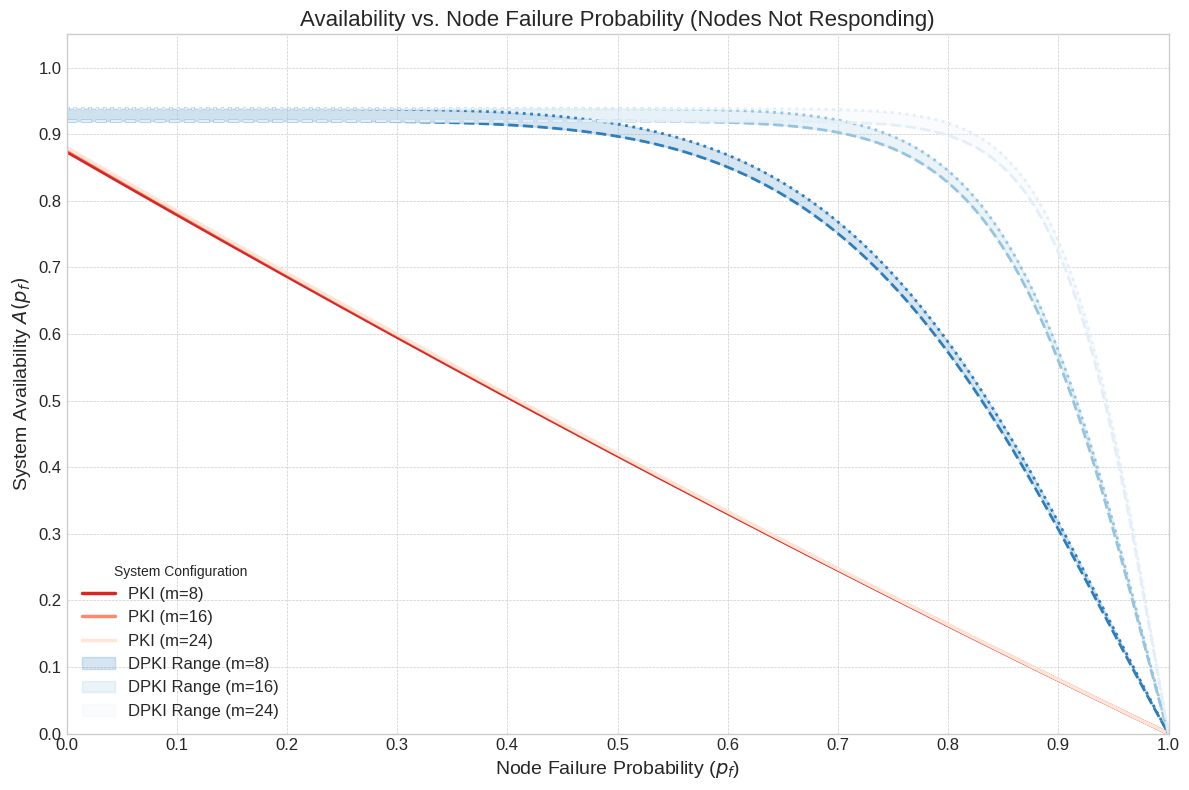

Write Python code to recreate this figure.
import numpy as np
import pandas as pd
import math
import matplotlib.pyplot as plt
from scipy.optimize import brentq


# ==============================================================================
# SECTION 1: LATENCY & QUEUEING HELPER FUNCTIONS
# ==============================================================================
def erlang_c_probability(m, rho):
    if m == 0: return 1.0
    if rho >= 1: return 1.0
    m_rho = m * rho
    try:
        m_int = int(m)
        sum_part = sum([(m_rho ** i) / math.factorial(i) for i in range(m_int)])
        numerator = (m_rho ** m_int) / math.factorial(m_int) * (1.0 / (1.0 - rho))
    except (ValueError, OverflowError):
        return 1.0
    denom = sum_part + numerator
    return numerator / denom if denom > 0 else 0.0


def get_mean_latency_pki(lambd, p, q, mu, m, epsilon, **kwargs):
    lam_per_server = lambd / m
    rho = (lam_per_server / mu) * (p / q + (1 - p))
    if rho >= 1: return float('inf')

    def pki_wait_time(lam, pr, qr, mur):
        stability_check = qr * mur - pr * lam - (1 - pr) * qr * lam
        if stability_check <= 0: return float('inf')
        num_Wq = (lam / (qr * mur)) * (pr + (1 - pr) * qr ** 2)
        return num_Wq / stability_check

    E_Wq = pki_wait_time(lam_per_server, p, q, mu)
    E_S = p / (q * mu) + (1 - p) / mu
    extra_delay = 3 * (1 - p) * epsilon * (1 / mu)
    return E_Wq + E_S + extra_delay


def get_mean_latency_dpki_lower(lambd, p, q, mu, m, gamma, epsilon, **kwargs):
    lambda_off = lambd * (1 - p) * (1 - gamma) * (1 - epsilon)
    rho_off = lambda_off / (m * mu) if m > 0 else float('inf')
    if rho_off >= 1: return float('inf')
    C = erlang_c_probability(m, rho_off)
    E_T_off = C / (m * mu * (1 - rho_off)) + 1 / mu if (1 - rho_off) > 0 and m > 0 else float('inf')
    lambda_on = lambd * (p + (1 - p) * gamma + (1 - p) * (1 - gamma) * epsilon)
    if lambda_on == 0:
        E_T_on = 0
    else:
        p_n = (p * lambd) / lambda_on

        def pki_wait_time(lam, pr, qr, mur):
            stability_check = qr * mur - pr * lam - (1 - pr) * qr * lam
            if stability_check <= 0: return float('inf')
            num_Wq = (lam / (qr * mur)) * (pr + (1 - pr) * qr ** 2)
            return num_Wq / stability_check

        E_Wq_on = pki_wait_time(lambda_on, p_n, q, mu)
        E_S_on = p_n / (q * mu) + (1 - p_n) / mu
        E_T_on = E_Wq_on + E_S_on
    w_on = lambda_on / lambd if lambd > 0 else 0
    w_off = lambda_off / lambd if lambd > 0 else 0
    return w_on * E_T_on + w_off * E_T_off


def get_mean_latency_dpki_upper(lambd, p, q, mu, m, gamma, lambda_p, epsilon, **kwargs):
    lambda_off = lambd * (1 - p) * (1 - gamma) * (1 - epsilon)
    rho_off = lambda_off / (m * mu) if m > 0 else float('inf')
    if rho_off >= 1: return float('inf')
    C = erlang_c_probability(m, rho_off)
    E_T_off = C / (m * mu * (1 - rho_off)) + 1 / mu if (1 - rho_off) > 0 and m > 0 else float('inf')
    lambda_on = lambd * (p + (1 - p) * gamma + (1 - p) * (1 - gamma) * epsilon)
    if lambda_on == 0:
        E_T_on = 0
    else:
        p_n = (p * lambd) / lambda_on
        rho_on_overall = lambda_on * (p_n / (q * mu) + (1 - p_n) / mu)
        if rho_on_overall >= 1: return float('inf')
        E_T_b1 = 1 / lambda_p
        E_B = lambda_on / lambda_p
        E_B2 = E_B ** 2 + E_B * (1 + lambda_on / lambda_p)
        E_Si = p_n / (q * mu) + (1 - p_n) / mu
        Var_Si = (p_n * 2 / ((q * mu) ** 2) + (1 - p_n) * 2 / (mu ** 2)) - E_Si ** 2
        E_S_block2 = E_B * Var_Si + E_B2 * (E_Si ** 2)
        rho_block_queue = lambda_p * E_B * E_Si
        if rho_block_queue >= 1: return float('inf')
        E_W_block = (lambda_p * E_S_block2) / (2 * (1 - rho_block_queue))
        E_S_req = E_Si * E_B2 / E_B if E_B > 0 else 0
        E_T_on = E_T_b1 + E_W_block + E_S_req
    w_on = lambda_on / lambd if lambd > 0 else 0
    w_off = lambda_off / lambd if lambd > 0 else 0
    return w_on * E_T_on + w_off * E_T_off


def get_tail_prob_M_M_m(ts, lambda_a, mu, m):
    if m <= 0: return 1.0
    rho = lambda_a / (m * mu)
    if rho >= 1: return 1.0
    C_m_rho = erlang_c_probability(m, rho)
    term1 = mu * (m - 1) - lambda_a
    if abs(term1) < 1e-9:
        prob = (C_m_rho * mu * ts + 1) * math.exp(-mu * ts)
    else:
        factor = (mu * C_m_rho) / term1
        term2 = 1 - math.exp(-term1 * ts)
        prob = math.exp(-mu * ts) + factor * term2
    return min(prob, 1.0)


def get_tail_prob_on_chain(ts, model_type, params):
    mean_latency_func = \
        {'pki': get_mean_latency_pki, 'dpki_lower': get_mean_latency_dpki_lower,
         'dpki_upper': get_mean_latency_dpki_upper}[
            model_type]
    E_T = mean_latency_func(**params)
    if E_T == float('inf') or E_T > 1e6: return 1.0
    if model_type == 'pki':
        lam = params['lambd'] / params['m'];
        pr = params['p']
    else:
        lam = params['lambd'] * (
                params['p'] + (1 - params['p']) * params['gamma'] + (1 - params['p']) * (1 - params['gamma']) *
                params['epsilon'])
        if lam == 0: return 0.0
        pr = (params['p'] * params['lambd']) / lam

    def lundberg_eq(eta, lam, pr, q, mu):
        if eta <= 0 or (q * mu - eta) <= 0 or (mu - eta) <= 0: return 1.0
        mgf = pr * (q * mu / (q * mu - eta)) + (1 - pr) * (mu / (mu - eta))
        return eta - lam * (mgf - 1)

    try:
        eta = brentq(lambda e: lundberg_eq(e, lam, pr, params['q'], params['mu']), 1e-9,
                     min(params['mu'], params['q'] * params['mu']) - 1e-9)
    except (ValueError, ZeroDivisionError):
        return 1.0
    alpha = eta * E_T;
    Ft = alpha * math.exp(-eta * ts)
    return min(Ft, 1.0)


# ==============================================================================
# SECTION 2: AVAILABILITY CALCULATION FUNCTIONS
# ==============================================================================
def binomial_prob(n, k, p):
    if k < 0 or k > n: return 0
    return math.comb(n, k) * (p ** k) * ((1 - p) ** (n - k))


def calculate_availability_pki(pf, ts, params):
    Fi = min(pf + pf * (1 - pf) * (1 - params['p']) * params['epsilon'], 1.0)
    Ft = get_tail_prob_on_chain(ts, 'pki', params)
    return (1 - Fi) * (1 - Ft)


def calculate_availability_dpki_responding(pf, ts, params):
    bounds = {'lower': 0.0, 'upper': 0.0}
    total_m = params['m']
    lambda_a = params['lambd'] * (1 - params['p']) * (1 - params['gamma']) * (1 - params['epsilon'])
    lambda_b = params['lambd'] - lambda_a
    fail_prob_on_lower = (lambda_b / params['lambd']) * get_tail_prob_on_chain(ts, 'dpki_lower', params) if params[
                                                                                                                'lambd'] > 0 else 0
    fail_prob_on_upper = (lambda_b / params['lambd']) * get_tail_prob_on_chain(ts, 'dpki_upper', params) if params[
                                                                                                                'lambd'] > 0 else 0
    for k in range(total_m + 1):
        prob_k_servers = binomial_prob(total_m, k, 1 - pf)

        # <-- MODIFIED: Explicitly set availability to 0 when no servers are working (k=0)
        if k == 0:
            avail_k_lower = 0.0
            avail_k_upper = 0.0
        else:
            # Only calculate failure for k > 0
            fail_prob_off_given_k = (lambda_a / params['lambd']) * get_tail_prob_M_M_m(ts, lambda_a, params['mu'], k) if \
                params['lambd'] > 0 else 0
            avail_k_lower = 1 - fail_prob_off_given_k - fail_prob_on_lower
            avail_k_upper = 1 - fail_prob_off_given_k - fail_prob_on_upper

        bounds['lower'] += prob_k_servers * avail_k_lower
        bounds['upper'] += prob_k_servers * avail_k_upper

    return bounds['lower'], bounds['upper']


# ==============================================================================
# SECTION 3: MAIN PROGRAM & PLOTTING
# ==============================================================================
if __name__ == '__main__':
    # --- 1. Configuration ---
    M_VALUES_TO_TEST = [8,16,24]

    BASE_PARAMS = {
        'lambd': 3.0, 'p': 0.1, 'q': 0.3, 'mu': 7.5,
        'gamma': 0.3, 'epsilon': 0.1, 'lambda_p': 10
    }
    TIMEOUT_THRESHOLD_TS = 0.6
    pf_values = np.linspace(0, 1, 1000)

    print("--- Starting Availability Calculation for 'Nodes Not Responding' Scenario ---")
    print(f"Base parameters: {BASE_PARAMS}")
    print(f"M values to test: {M_VALUES_TO_TEST}")
    print(f"Timeout (ts): {TIMEOUT_THRESHOLD_TS}")

    # --- 2. Calculate theoretical availabilities for each m ---
    all_results = []
    for m_val in M_VALUES_TO_TEST:
        print(f"Calculating for m = {m_val}...")
        current_params = BASE_PARAMS.copy()
        current_params['m'] = m_val
        for pf in pf_values:
            avail_pki = calculate_availability_pki(pf, TIMEOUT_THRESHOLD_TS, current_params)
            resp_lower, resp_upper = calculate_availability_dpki_responding(pf, TIMEOUT_THRESHOLD_TS, current_params)
            all_results.append({
                'm': m_val, 'pf': pf, 'PKI': avail_pki,
                'DPKI_Lower': resp_lower, 'DPKI_Upper': resp_upper,
            })

    df = pd.DataFrame(all_results)
    output_filename = 'theoretical_availability_vs_pf_and_m.csv'
    df.to_csv(output_filename, index=False)
    print(f"Calculation complete. Data saved to: {output_filename}")

    # --- 3. Plotting ---
    plt.style.use('seaborn-v0_8-whitegrid')
    plt.figure(figsize=(12, 8))

    # Define color cycles for PKI and DPKI
    pki_colors = plt.get_cmap('Reds_r')(np.linspace(0.3, 0.9, len(M_VALUES_TO_TEST)))
    dpki_colors = plt.get_cmap('Blues_r')(np.linspace(0.3, 0.9, len(M_VALUES_TO_TEST)))

    for i, m_val in enumerate(M_VALUES_TO_TEST):
        m_df = df[df['m'] == m_val]

        # Plot PKI curve for the current m value
        plt.plot(m_df['pf'], m_df['PKI'],
                 label=f'PKI (m={m_val})',
                 linestyle='-', linewidth=2.5, color=pki_colors[i])

    for i, m_val in enumerate(M_VALUES_TO_TEST):
        m_df = df[df['m'] == m_val]

        # Plot DPKI curves (upper and lower bounds) for the current m value
        plt.plot(m_df['pf'], m_df['DPKI_Upper'],
                 linestyle='--', linewidth=2.0, color=dpki_colors[i])
        plt.plot(m_df['pf'], m_df['DPKI_Lower'],
                 linestyle=':', linewidth=2.0, color=dpki_colors[i])

        # Add a shaded region and a single legend entry for the DPKI range
        plt.fill_between(m_df['pf'], m_df['DPKI_Lower'], m_df['DPKI_Upper'],
                         color=dpki_colors[i], alpha=0.2, label=f'DPKI Range (m={m_val})')

    plt.title('Availability vs. Node Failure Probability (Nodes Not Responding)', fontsize=16)
    plt.xlabel('Node Failure Probability ($p_f$)', fontsize=14)
    plt.ylabel('System Availability $A(p_f)$', fontsize=14)

    # Create a clean, well-organized legend
    plt.legend(fontsize=12, title="System Configuration")

    plt.grid(True, which='both', linestyle='--', linewidth=0.5)
    plt.xlim(0, 1)
    plt.ylim(0, 1.05)
    plt.xticks(np.arange(0, 1.1, 0.1), fontsize=12)
    plt.yticks(np.arange(0, 1.1, 0.1), fontsize=12)

    plt.tight_layout()
    plt.show()
